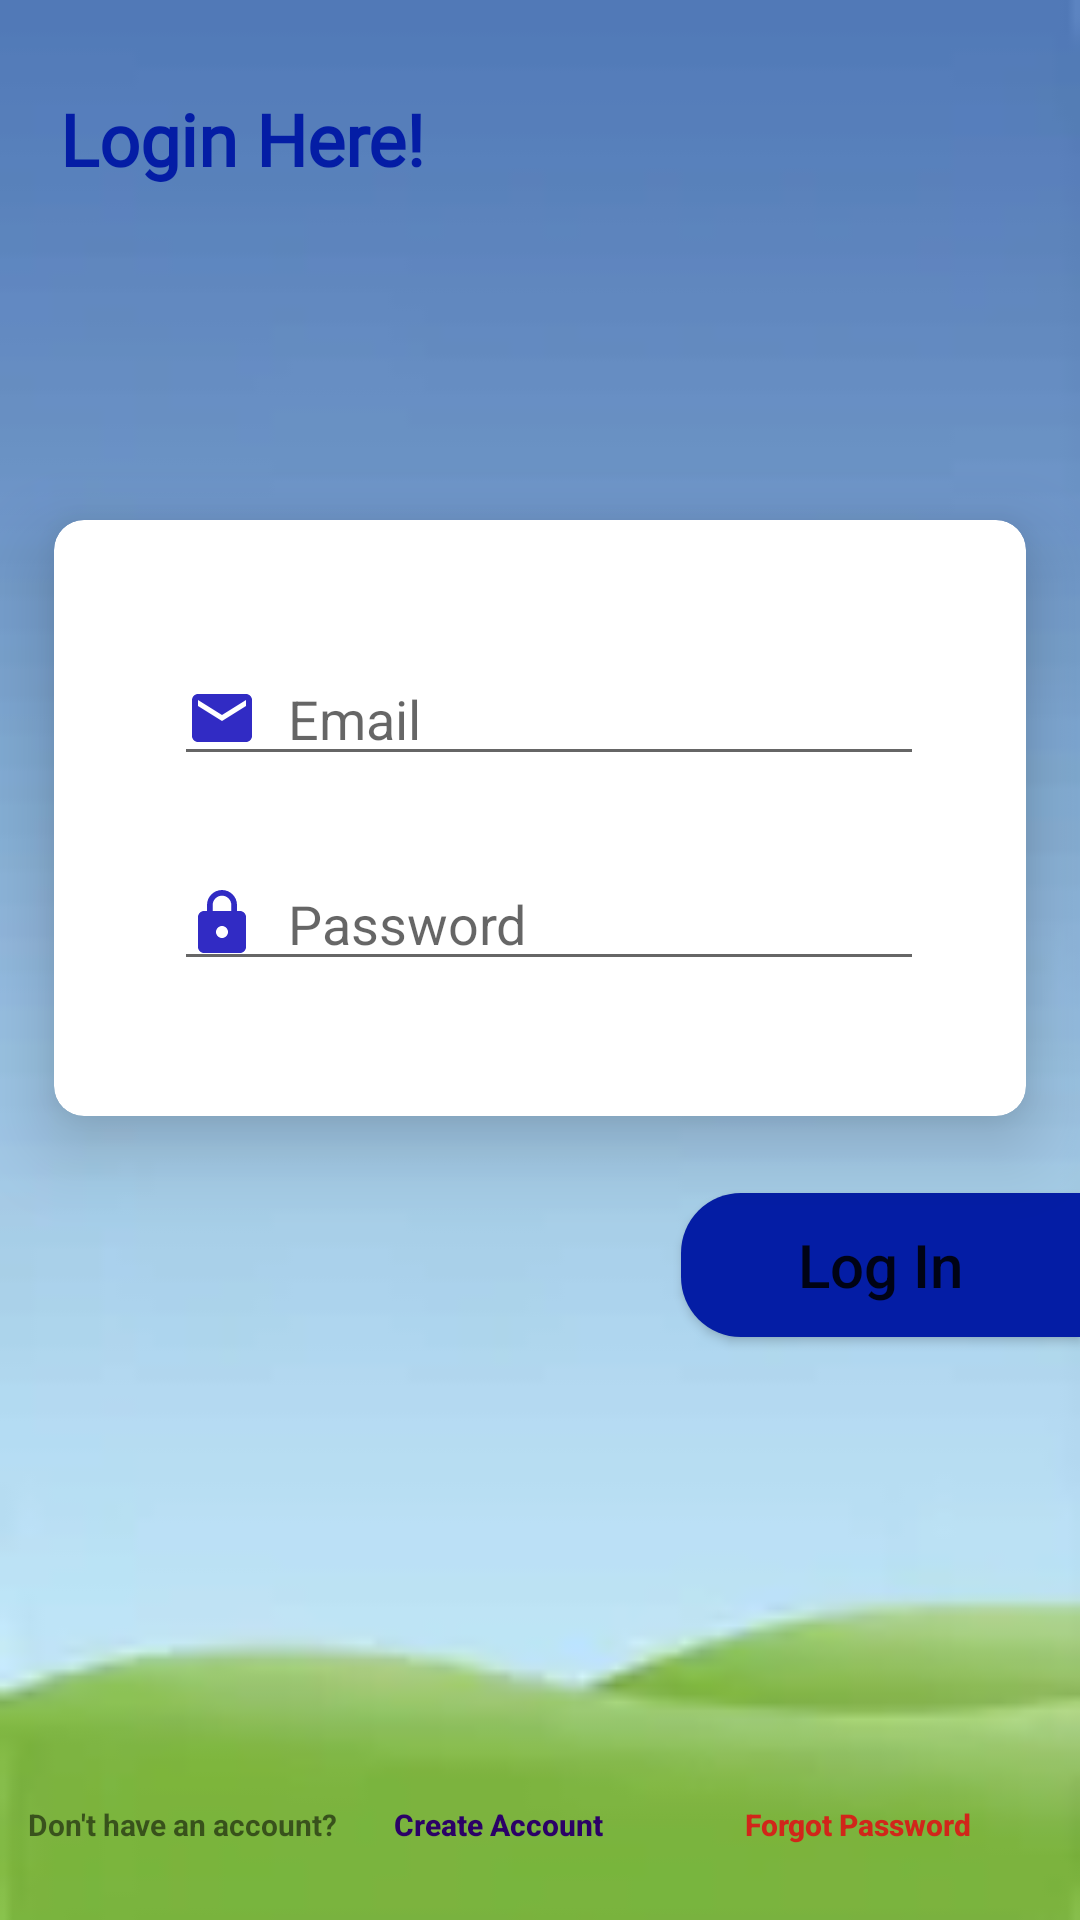

Produce the Android XML layout that renders to this screen, including the resource entries it uses.
<!-- AndroidManifest.xml: application theme Theme.GPGopalganj -->
<!-- res/layout/activity_login.xml -->
<?xml version="1.0" encoding="utf-8"?>
<androidx.constraintlayout.widget.ConstraintLayout xmlns:android="http://schemas.android.com/apk/res/android"
    xmlns:app="http://schemas.android.com/apk/res-auto"
    xmlns:tools="http://schemas.android.com/tools"
    android:layout_width="match_parent"
    android:layout_height="match_parent"
    android:background="@drawable/th2"
    android:orientation="vertical"
    tools:context=".Register"
    tools:ignore="ExtraText">

    <TextView
        android:id="@+id/textView"
        android:layout_width="wrap_content"
        android:layout_height="wrap_content"
        android:layout_gravity="left"
        android:fontFamily="@font/aclonica"
        android:paddingLeft="20dp"
        android:paddingTop="30dp"
        android:text="Login Here!"
        android:textColor="@color/yellow"
        android:textSize="24sp"
        android:textStyle="bold"
        app:layout_constraintEnd_toEndOf="parent"
        app:layout_constraintHorizontal_bias="0.0"
        app:layout_constraintStart_toStartOf="parent"
        app:layout_constraintTop_toTopOf="parent" />

    <androidx.cardview.widget.CardView
        android:id="@+id/cardView"
        android:layout_width="match_parent"
        android:layout_height="250dp"
        app:cardBackgroundColor="@color/white"
        app:cardCornerRadius="10dp"
        app:cardElevation="15dp"
        app:cardUseCompatPadding="true"
        app:layout_constraintBottom_toBottomOf="parent"
        app:layout_constraintEnd_toEndOf="parent"
        app:layout_constraintHorizontal_bias="1.0"
        app:layout_constraintStart_toStartOf="parent"
        app:layout_constraintTop_toTopOf="parent"
        app:layout_constraintVertical_bias="0.379">

        <androidx.constraintlayout.widget.ConstraintLayout
            android:layout_width="383dp"
            android:layout_height="225dp"
            android:orientation="vertical"
            app:layout_constraintEnd_toEndOf="parent"
            app:layout_constraintHorizontal_bias="0.5"
            app:layout_constraintStart_toStartOf="parent">

            <EditText
                android:id="@+id/email"
                android:layout_width="250dp"
                android:layout_height="wrap_content"
                android:layout_marginTop="44dp"
                android:drawableStart="@drawable/ic_baseline_email_24"

                android:drawablePadding="10dp"
                android:ems="10"

                android:hint="Email"
                android:inputType="textEmailAddress"
                app:layout_constraintEnd_toEndOf="parent"
                app:layout_constraintHorizontal_bias="0.3"
                app:layout_constraintStart_toStartOf="parent"
                app:layout_constraintTop_toTopOf="parent" />

            <EditText
                android:id="@+id/password"
                android:layout_width="250dp"
                android:layout_height="wrap_content"
                android:drawableStart="@drawable/password"
                android:drawablePadding="10dp"
                android:ems="10"
                android:hint="Password"
                android:inputType="textPassword"
                app:layout_constraintBottom_toBottomOf="parent"
                app:layout_constraintEnd_toEndOf="parent"
                app:layout_constraintHorizontal_bias="0.3"
                app:layout_constraintStart_toStartOf="parent"
                app:layout_constraintTop_toBottomOf="@+id/email"
                app:layout_constraintVertical_bias="0.274"
                android:longClickable="false"/>

        </androidx.constraintlayout.widget.ConstraintLayout>


    </androidx.cardview.widget.CardView>

    <Button
        android:id="@+id/login"
        android:layout_width="133dp"
        android:layout_height="wrap_content"
        android:layout_gravity="right"
        android:background="@drawable/button_corner"
        android:text="Log In"
        android:textAllCaps="false"
        android:textSize="20dp"
        app:layout_constraintEnd_toEndOf="parent"
        app:layout_constraintHorizontal_bias="1.0"
        app:layout_constraintStart_toStartOf="parent"
        app:layout_constraintTop_toBottomOf="@+id/cardView" />

    <ProgressBar
        android:id="@+id/progressbar"
        android:layout_width="80dp"
        android:layout_height="68dp"
        android:layout_marginBottom="108dp"
        app:layout_constraintBottom_toTopOf="@+id/linearLayout"
        app:layout_constraintEnd_toEndOf="parent"
        app:layout_constraintStart_toStartOf="parent"
        android:visibility="gone"/>

    <LinearLayout
        android:id="@+id/linearLayout"
        android:layout_width="match_parent"
        android:layout_height="wrap_content"
        android:layout_gravity="center"
        android:orientation="horizontal"
        app:layout_constraintBottom_toBottomOf="parent"
        app:layout_constraintEnd_toEndOf="parent"
        app:layout_constraintHorizontal_bias="1.0"
        app:layout_constraintStart_toStartOf="parent"
        app:layout_constraintTop_toBottomOf="@+id/login"
        app:layout_constraintVertical_bias="0.947">

        <TextView
            android:id="@+id/textView2"
            android:layout_width="60dp"
            android:layout_height="wrap_content"
            android:layout_weight="1"
            android:paddingRight="0dp"
            android:text="    Don't have an account?"
            android:textSize="10dp"
            android:textStyle="bold" />

        <Button
            android:id="@+id/createAccount"
            android:layout_width="30dp"
            android:layout_height="match_parent"
            android:layout_weight="1"
            android:background="?android:attr/selectableItemBackground"
            android:paddingLeft="0dp"
            android:text="Create Account"
            android:textAllCaps="false"
            android:textColor="@color/purple_500"
            android:textSize="10dp"
            android:textStyle="bold" />

        <Button
            android:id="@+id/forgotPassword"
            android:layout_width="wrap_content"
            android:layout_height="wrap_content"
            android:layout_weight="1"
            android:background="?android:attr/selectableItemBackground"
            android:paddingLeft="0dp"
            android:paddingRight="0dp"
            android:text="Forgot Password"
            android:textAllCaps="false"
            android:textColor="#D1261A"
            android:textSize="10dp"
            android:textStyle="bold" />
    </LinearLayout>


</androidx.constraintlayout.widget.ConstraintLayout>
<!-- resources referenced by this layout -->
<resources>
  <color name="purple_500">#2B0167</color>
  <color name="white">#FFFFFFFF</color>
  <color name="yellow">#FF041DA5</color>
  <!-- drawable button_corner (drawable) -->
  <?xml version="1.0" encoding="utf-8"?>
  <shape xmlns:android="http://schemas.android.com/apk/res/android"
      android:shape="rectangle">
  
      <solid android:color="@color/blue"/>
      <corners android:bottomLeftRadius="20dp"
          android:topLeftRadius="20dp"/>
  
  
  </shape>
  <!-- drawable ic_baseline_email_24 (drawable) -->
  <vector android:height="24dp" android:tint="#312BC4"
      android:viewportHeight="24" android:viewportWidth="24"
      android:width="24dp" xmlns:android="http://schemas.android.com/apk/res/android">
      <path android:fillColor="@android:color/white" android:pathData="M20,4L4,4c-1.1,0 -1.99,0.9 -1.99,2L2,18c0,1.1 0.9,2 2,2h16c1.1,0 2,-0.9 2,-2L22,6c0,-1.1 -0.9,-2 -2,-2zM20,8l-8,5 -8,-5L4,6l8,5 8,-5v2z"/>
  </vector>
  <!-- drawable password (drawable) -->
  <vector android:height="24dp" android:tint="#312BC4"
      android:viewportHeight="24" android:viewportWidth="24"
      android:width="24dp" xmlns:android="http://schemas.android.com/apk/res/android">
      <path android:fillColor="@android:color/white" android:pathData="M18,8h-1L17,6c0,-2.76 -2.24,-5 -5,-5S7,3.24 7,6v2L6,8c-1.1,0 -2,0.9 -2,2v10c0,1.1 0.9,2 2,2h12c1.1,0 2,-0.9 2,-2L20,10c0,-1.1 -0.9,-2 -2,-2zM12,17c-1.1,0 -2,-0.9 -2,-2s0.9,-2 2,-2 2,0.9 2,2 -0.9,2 -2,2zM15.1,8L8.9,8L8.9,6c0,-1.71 1.39,-3.1 3.1,-3.1 1.71,0 3.1,1.39 3.1,3.1v2z"/>
  </vector>
  <!-- drawable th2: webp bitmap (drawable, 804 bytes) -->
  <style name="Theme.GPGopalganj" parent="Theme.MaterialComponents.DayNight.NoActionBar">
  
          
          <item name="colorPrimary">@color/purple_500</item>
          <item name="colorPrimaryVariant">@color/purple_700</item>
          <item name="colorOnPrimary">@color/white</item>
          
          <item name="colorSecondary">@color/teal_200</item>
          <item name="colorSecondaryVariant">@color/teal_700</item>
          <item name="colorOnSecondary">@color/black</item>
          
          <item name="android:statusBarColor" tools:targetApi="l">?attr/colorPrimaryVariant</item>
          
      </style>
  <color name="blue">#FF041DA5</color>
  <color name="purple_700">#FF3700B3</color>
  <color name="teal_200">#FF03DAC5</color>
  <color name="teal_700">#FF018786</color>
  <color name="black">#FF000000</color>
</resources>
